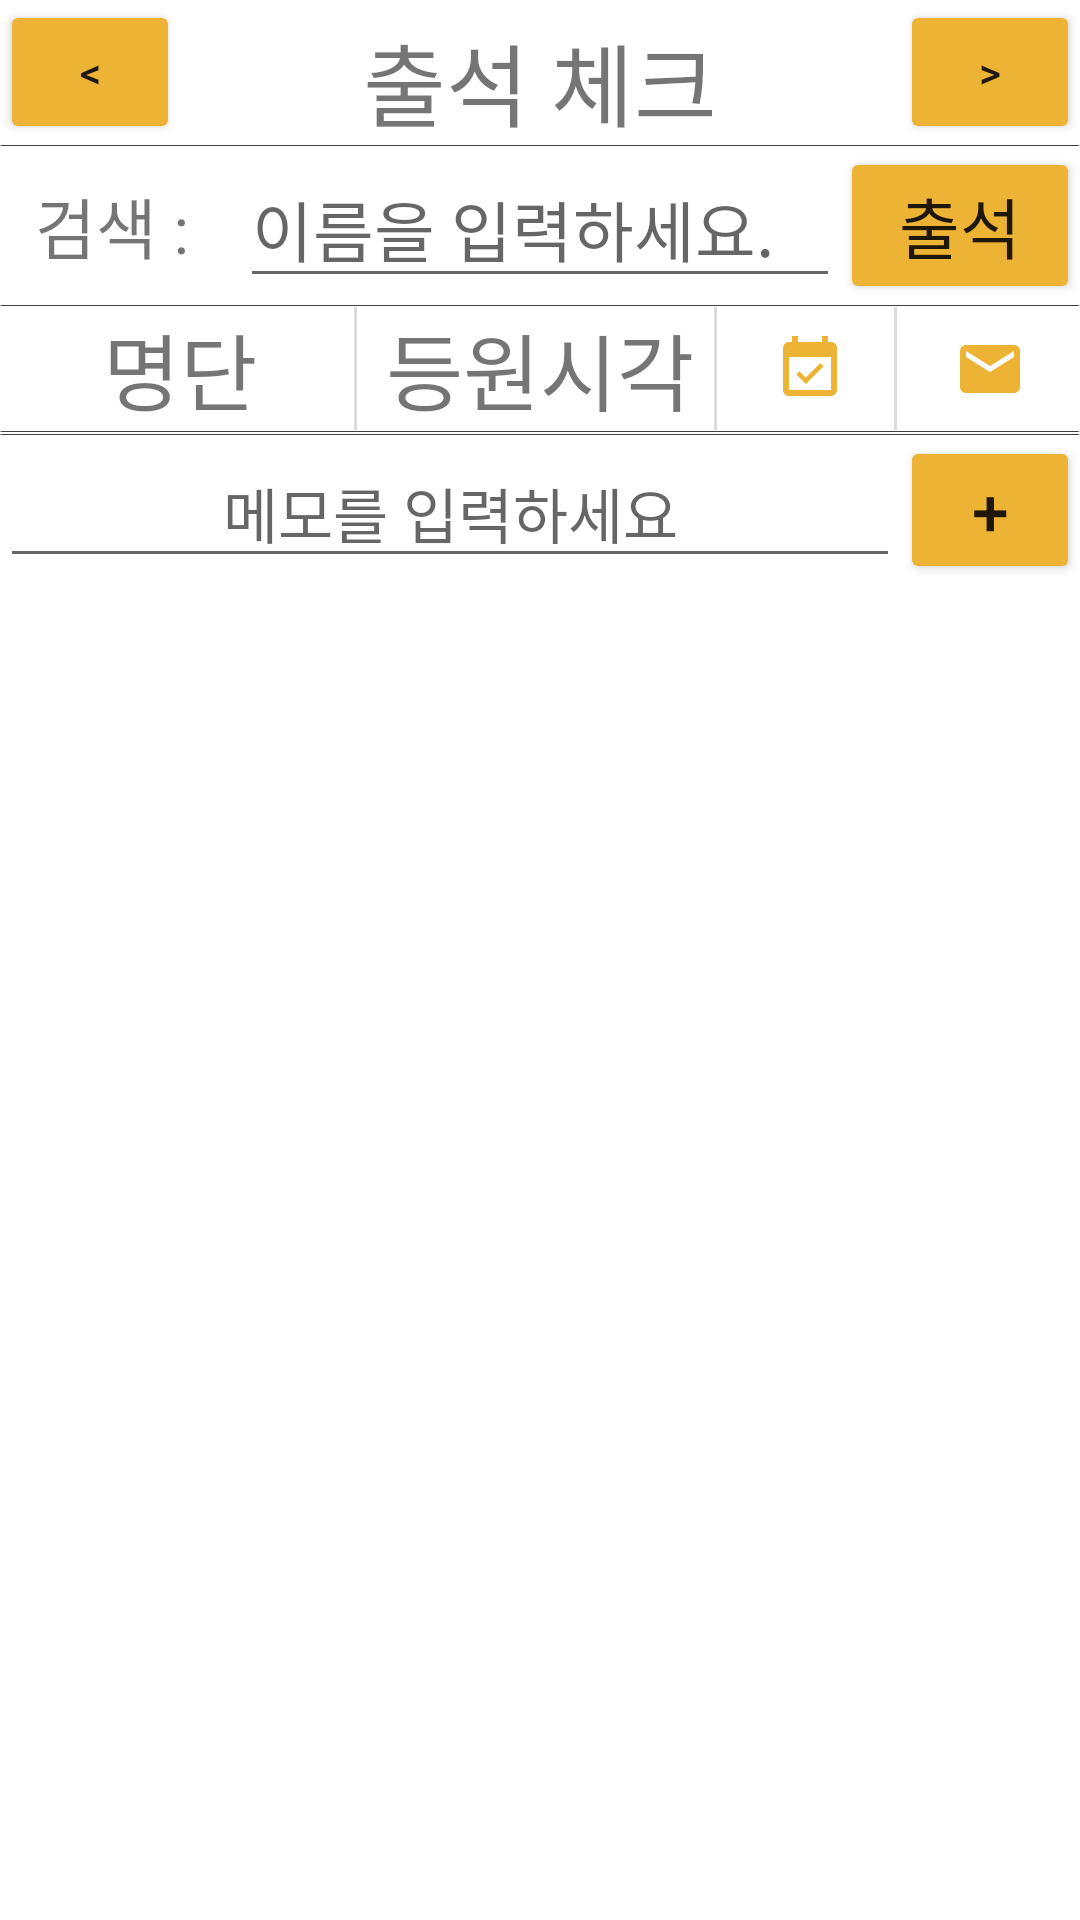

The Android layout XML behind this screen, and the referenced resources:
<!-- AndroidManifest.xml: application theme Theme.NewApp -->
<!-- res/layout/attendlistview.xml -->
<?xml version="1.0" encoding="utf-8"?>
<LinearLayout
    xmlns:android="http://schemas.android.com/apk/res/android"
    xmlns:app="http://schemas.android.com/apk/res-auto"
    android:orientation="vertical"
    android:layout_width="match_parent"
    android:layout_height="match_parent">


    <LinearLayout
        android:layout_width="match_parent"
        android:layout_height="wrap_content"
        >

        <Button
            android:id="@+id/prev_month"
            android:layout_width="0dp"
            android:layout_height="wrap_content"
            android:layout_weight="1"
            android:text="@string/left"
            android:clickable="true"
            android:onClick="preday"
            app:backgroundTint="#EDB335"
            />

        <TextView
            android:id="@+id/today_date"
            android:layout_width="0dp"
            android:layout_height="38dp"
            android:layout_gravity="center"
            android:layout_weight="4"
            android:gravity="center"
            android:text="출석 체크"
            android:textSize="30dp" />

        <Button
            android:id="@+id/next_month"
            android:layout_width="0dp"
            android:layout_height="wrap_content"
            android:layout_weight="1"
            android:text="@string/right"
            android:clickable="true"
            android:onClick="nextday"
            app:backgroundTint="#EDB335"
            />
    </LinearLayout>
    <ImageView
        android:layout_width="wrap_content"
        android:layout_height="wrap_content"
        android:src="@drawable/line"/>

    <LinearLayout
        android:layout_width="match_parent"
        android:layout_height="wrap_content"
        >
        <TextView
            android:layout_width="0dp"
            android:layout_height="wrap_content"
            android:layout_weight="2"
            android:text="검색 : "
            android:textSize="22dp"
            android:gravity="center"/>
        <EditText
            android:id="@+id/edittxt"
            android:hint="이름을 입력하세요."
            android:layout_width="0dp"
            android:layout_height="wrap_content"
            android:textSize="22dp"
            android:layout_weight="5"
            />


        <Button
            android:id="@+id/attend_btn"
            android:layout_width="0dp"
            android:layout_weight="2"
            android:layout_height="wrap_content"
            android:onClick="clicked_attend"
            android:text="출석"
            android:textSize="22dp"
            app:backgroundTint="#EDB335" />

    </LinearLayout>

    <ImageView
        android:layout_width="wrap_content"
        android:layout_height="wrap_content"
        android:src="@drawable/line"/>

    <LinearLayout
        android:layout_width="match_parent"
        android:layout_height="wrap_content"
        android:orientation="horizontal"
        >

        <TextView
            android:layout_width="0dp"
            android:layout_weight="2"
            android:layout_height="wrap_content"
            android:textSize="28dp"
            android:text="명단"
            android:background="@drawable/border_right"
            android:gravity="center"/>

        <TextView
            android:layout_width="0dp"
            android:layout_weight="2"
            android:layout_height="wrap_content"
            android:textSize="28dp"
            android:text="등원시각"
            android:gravity="center"
            android:background="@drawable/border_right"/>

        <ImageView
            android:id="@+id/check_date"
            android:layout_width="0dp"
            android:layout_weight="1"
            android:layout_height="match_parent"
            app:srcCompat="@drawable/ic_baseline_event_available_24"
            android:scaleType="centerInside"
            android:background="@drawable/border_right"/>

        <ImageView
            android:id="@+id/check_message"
            android:layout_width="0dp"
            android:layout_weight="1"
            android:layout_height="match_parent"
            app:srcCompat="@drawable/ic_baseline_email_24"
            android:scaleType="centerInside" />
    </LinearLayout>

    <ImageView
        android:layout_width="wrap_content"
        android:layout_height="wrap_content"
        android:src="@drawable/line"/>

    <LinearLayout
        android:layout_width="match_parent"
        android:layout_height="wrap_content"
        android:orientation="vertical">

        <ListView
            android:id="@+id/listview2"
            android:layout_width="match_parent"
            android:layout_height="wrap_content"
            android:layout_weight="10"
            android:choiceMode="multipleChoice"
            android:textFilterEnabled="true"/>

        <ImageView
            android:layout_width="wrap_content"
            android:layout_height="wrap_content"
            android:src="@drawable/line"/>
        <LinearLayout
            android:layout_width="match_parent"
            android:layout_height="wrap_content"
            android:orientation="horizontal">
        <EditText
            android:id="@+id/show_memo"
            android:layout_width="0dp"
            android:layout_weight="10"
            android:layout_height="wrap_content"
            android:textSize="20dp"
            android:text=""
            android:gravity="center"
            android:hint="메모를 입력하세요"/>
        <Button
            android:id="@+id/add_memo"
            android:layout_width="0dp"
            android:layout_height="wrap_content"
            android:layout_weight="2"
            android:text="+"
            android:textSize="22dp"
            app:backgroundTint="#EDB335" />


    </LinearLayout>
    </LinearLayout>



</LinearLayout>
<!-- resources referenced by this layout -->
<resources>
  <!-- drawable border_right (drawable) -->
  <?xml version="1.0" encoding="utf-8"?>
  <layer-list xmlns:android="http://schemas.android.com/apk/res/android" >
  
      <item
          android:bottom="-2dp"
          android:left="-2dp"
          android:right="1dp"
          android:top="-2dp">
          <shape android:shape="rectangle" >
              <stroke
                  android:width="1dp"
                  android:color="#dcdcdc" />
  
              <solid android:color="#00FFFFFF" />
          </shape>
      </item>
  
  </layer-list>
  <!-- drawable ic_baseline_email_24 (drawable) -->
  <vector android:height="24dp" android:tint="#EDB335"
      android:viewportHeight="24" android:viewportWidth="24"
      android:width="24dp" xmlns:android="http://schemas.android.com/apk/res/android">
      <path android:fillColor="@android:color/white" android:pathData="M20,4L4,4c-1.1,0 -1.99,0.9 -1.99,2L2,18c0,1.1 0.9,2 2,2h16c1.1,0 2,-0.9 2,-2L22,6c0,-1.1 -0.9,-2 -2,-2zM20,8l-8,5 -8,-5L4,6l8,5 8,-5v2z"/>
  </vector>
  <!-- drawable ic_baseline_event_available_24 (drawable) -->
  <vector android:height="24dp" android:tint="#EDB335"
      android:viewportHeight="24" android:viewportWidth="24"
      android:width="24dp" xmlns:android="http://schemas.android.com/apk/res/android">
      <path android:fillColor="@android:color/white" android:pathData="M16.53,11.06L15.47,10l-4.88,4.88 -2.12,-2.12 -1.06,1.06L10.59,17l5.94,-5.94zM19,3h-1L18,1h-2v2L8,3L8,1L6,1v2L5,3c-1.11,0 -1.99,0.9 -1.99,2L3,19c0,1.1 0.89,2 2,2h14c1.1,0 2,-0.9 2,-2L21,5c0,-1.1 -0.9,-2 -2,-2zM19,19L5,19L5,8h14v11z"/>
  </vector>
  <!-- drawable line: png bitmap (drawable, 171 bytes) -->
  <string name="left">&lt;</string>
  <string name="right">&gt;</string>
  <style name="Theme.NewApp" parent="Theme.MaterialComponents.Light.NoActionBar">
          
          <item name="colorPrimary">#EDB335</item>
          <item name="colorPrimaryVariant">#DD9E13</item>
          <item name="colorOnPrimary">@color/white</item>
          
          <item name="colorSecondary">@color/teal_200</item>
          <item name="colorSecondaryVariant">@color/teal_700</item>
          <item name="colorOnSecondary">@color/black</item>
          
          <item name="android:statusBarColor" tools:targetApi="l">?attr/colorPrimaryVariant</item>
          
      </style>
  <color name="white">#FFFFFFFF</color>
  <color name="teal_200">#FF03DAC5</color>
  <color name="teal_700">#FF018786</color>
  <color name="black">#FF000000</color>
</resources>
